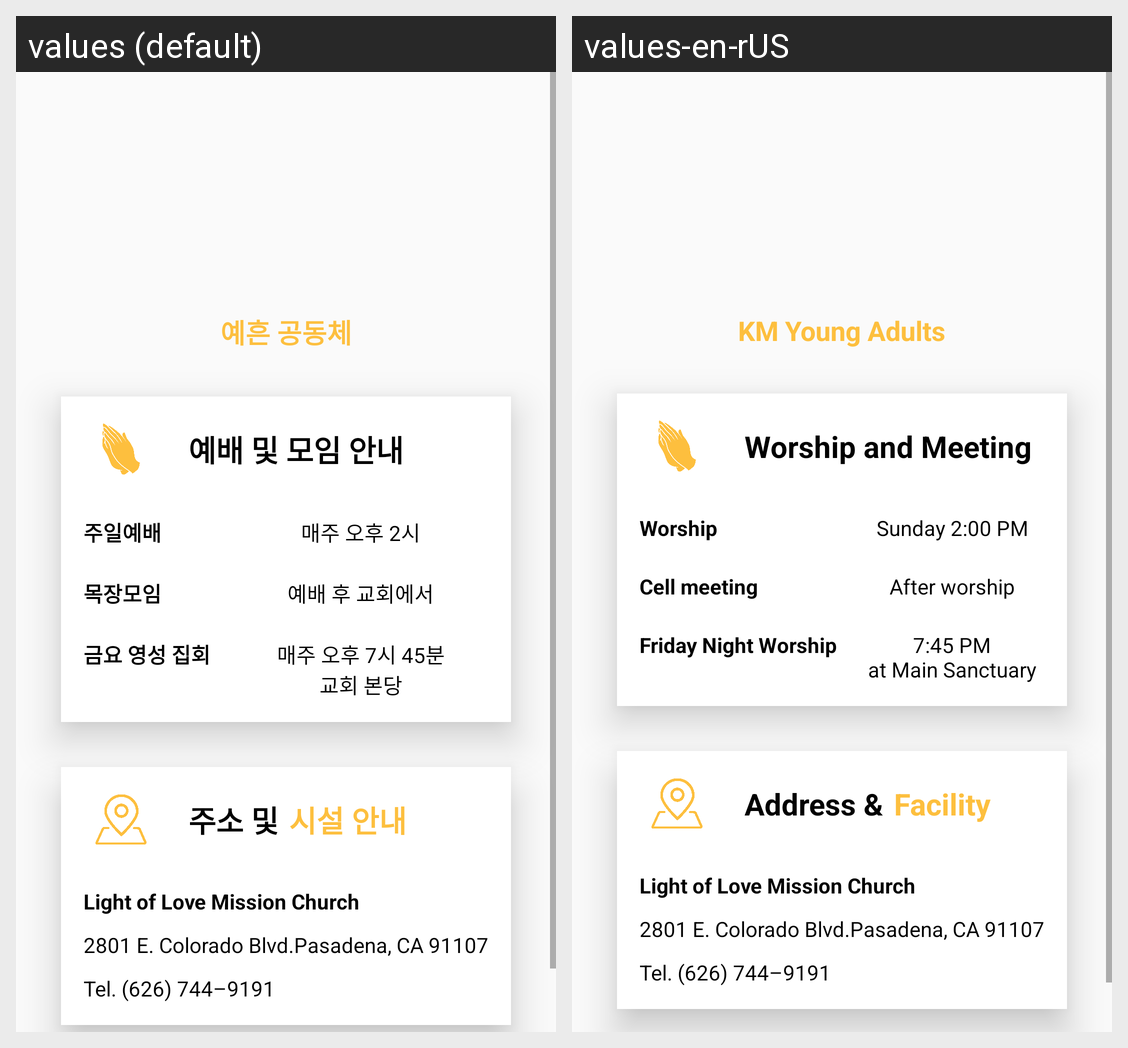

Locale-by-locale string values for the Android screen shown in this grid:
Android screen res/layout/activity_meeting.xml rendered under 2 locales, left to right: values (default), values-en-rUS. Device: Nexus 5 (rendered at 1080×1920; each locale shown at half size, 540×960, under a caption strip naming it); theme Theme.AppCompat.DayNight.NoActionBar.
Strings drawn on this screen, with the default value and each locale's value (text and hints the layout hard-codes, and strings that could not be matched under every locale, appear in the picture but are not listed):

title
  values: 예흔 공동체
  values-en-rUS: KM Young Adults

worship1
  values: 예배 및 모임 안내
  values-en-rUS: Worship and Meeting

worship2
  values: 주일예배
  values-en-rUS: Worship

meeting1
  values: 목장모임
  values-en-rUS: Cell meeting

worship4
  values: 금요 영성 집회
  values-en-rUS: Friday Night Worship

worship3
  values: 매주 오후 2시
  values-en-rUS: Sunday 2:00 PM

meeting2
  values: 예배 후 교회에서
  values-en-rUS: After worship

worship5
  values: 매주 오후 7시 45분
      교회 본당
  values-en-rUS: 7:45 PM
      at Main Sanctuary

location1
  values: 주소 및
  values-en-rUS: Address &

lolmc
  values: Light of Love Mission Church
  values-en-rUS: Light of Love Mission Church

location2
  values: 2801 E. Colorado Blvd.Pasadena, CA 91107
  values-en-rUS: 2801 E. Colorado Blvd.Pasadena, CA 91107

contact
  values: Tel. (626) 744–9191
  values-en-rUS: Tel. (626) 744–9191

facility
  values: 시설 안내
  values-en-rUS: Facility
